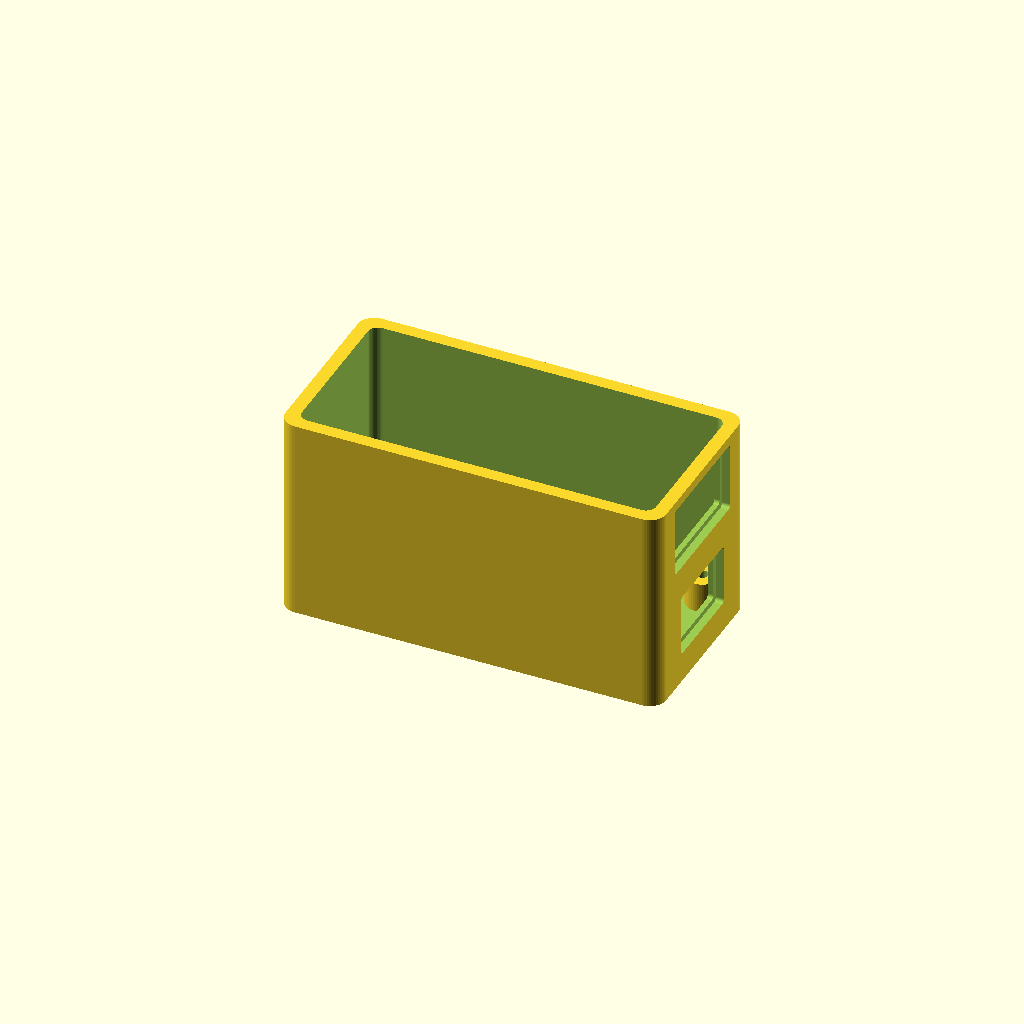
Cell 1 — every parameter at its default value.
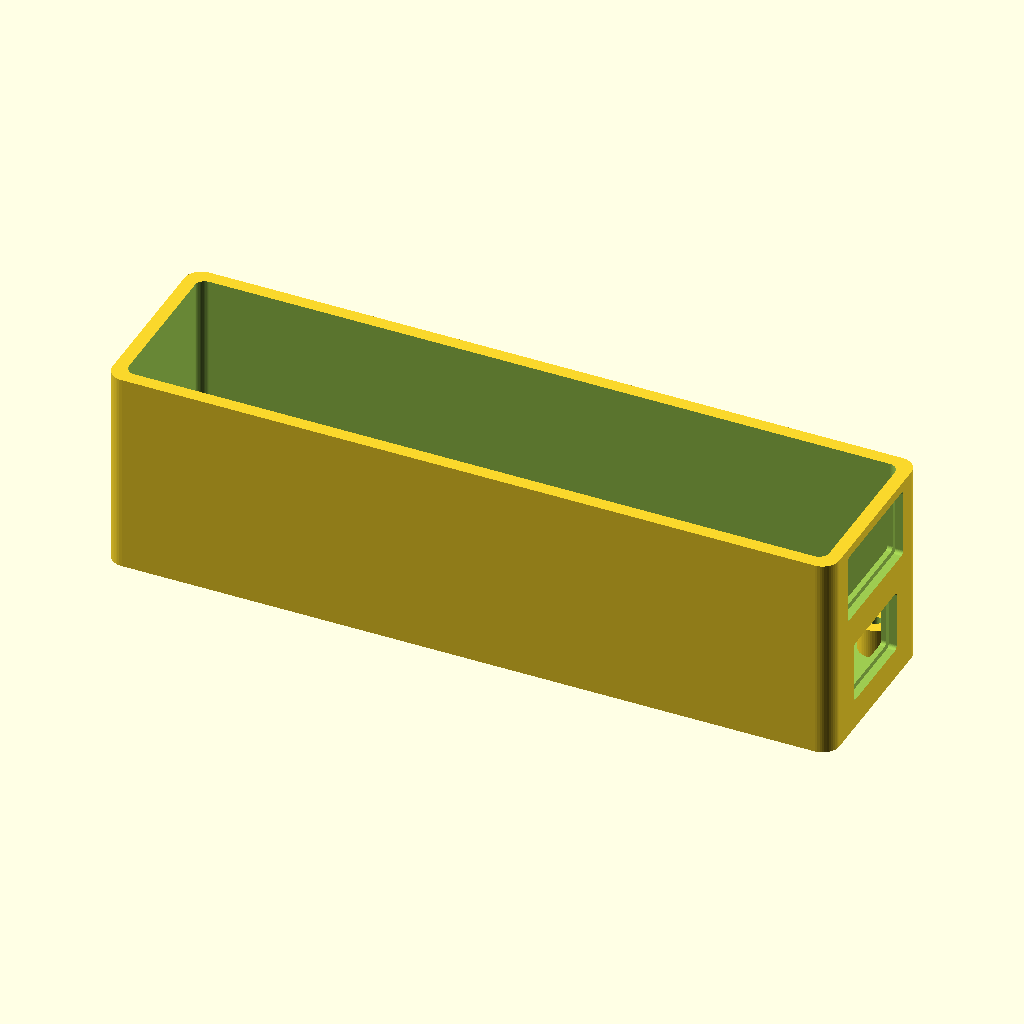
Cell 2: the same model with pcb_l = 104.
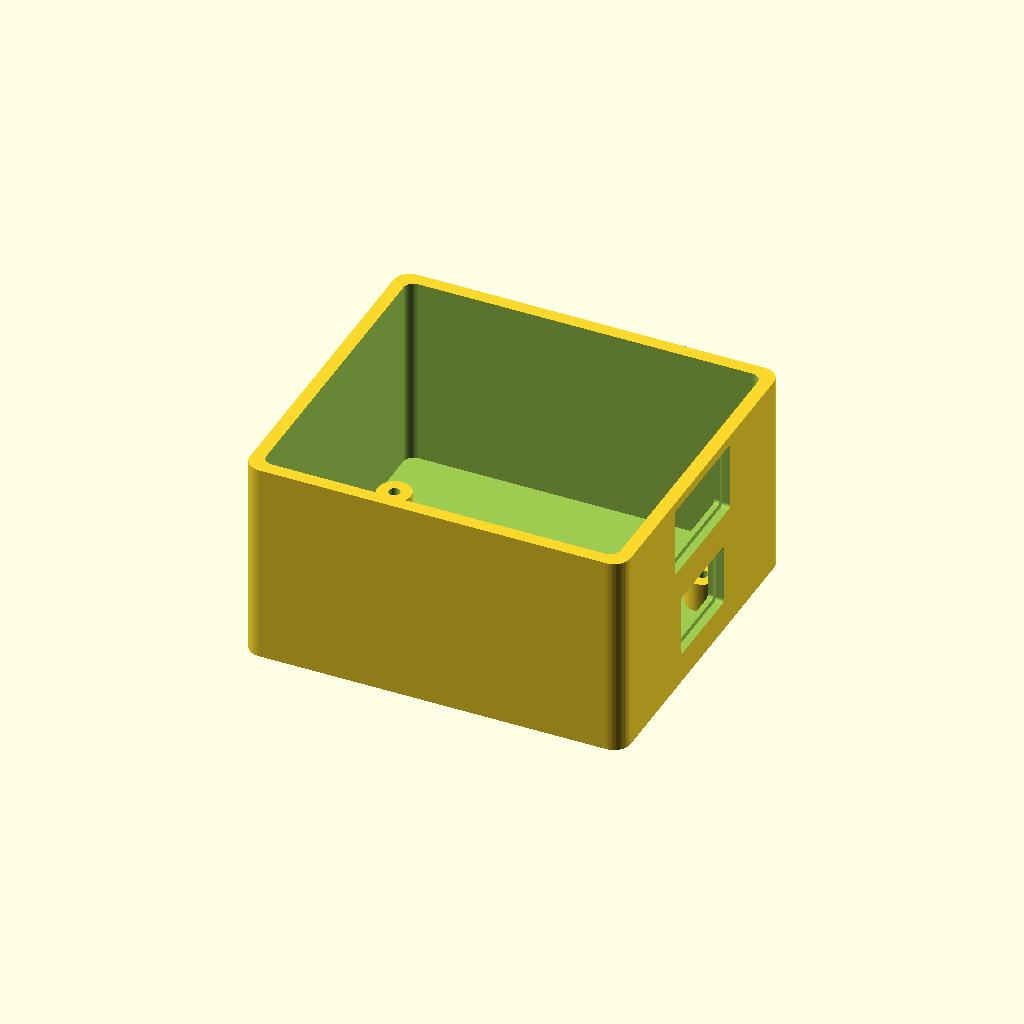
Cell 3: the same model with pcb_w = 46.
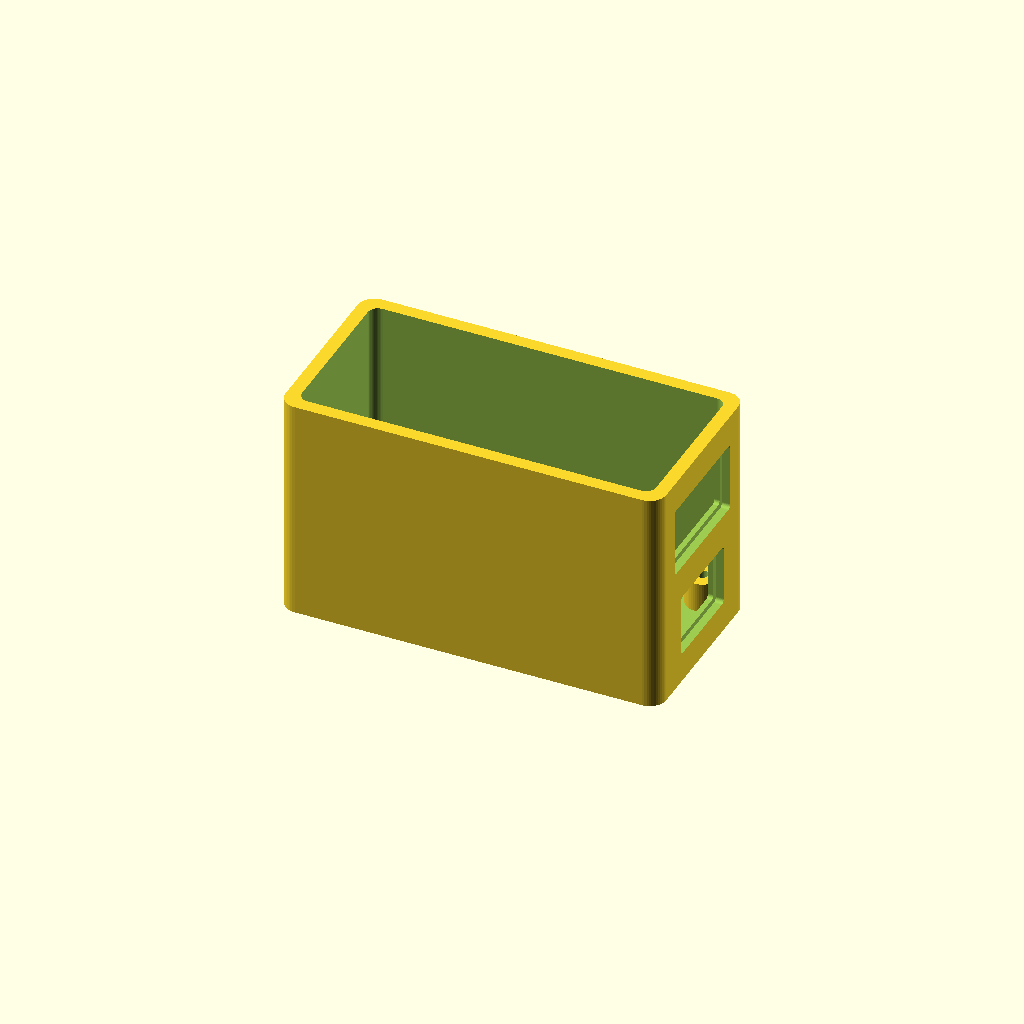
Cell 4 — pcb_t set to 3.2, the other parameters unchanged.
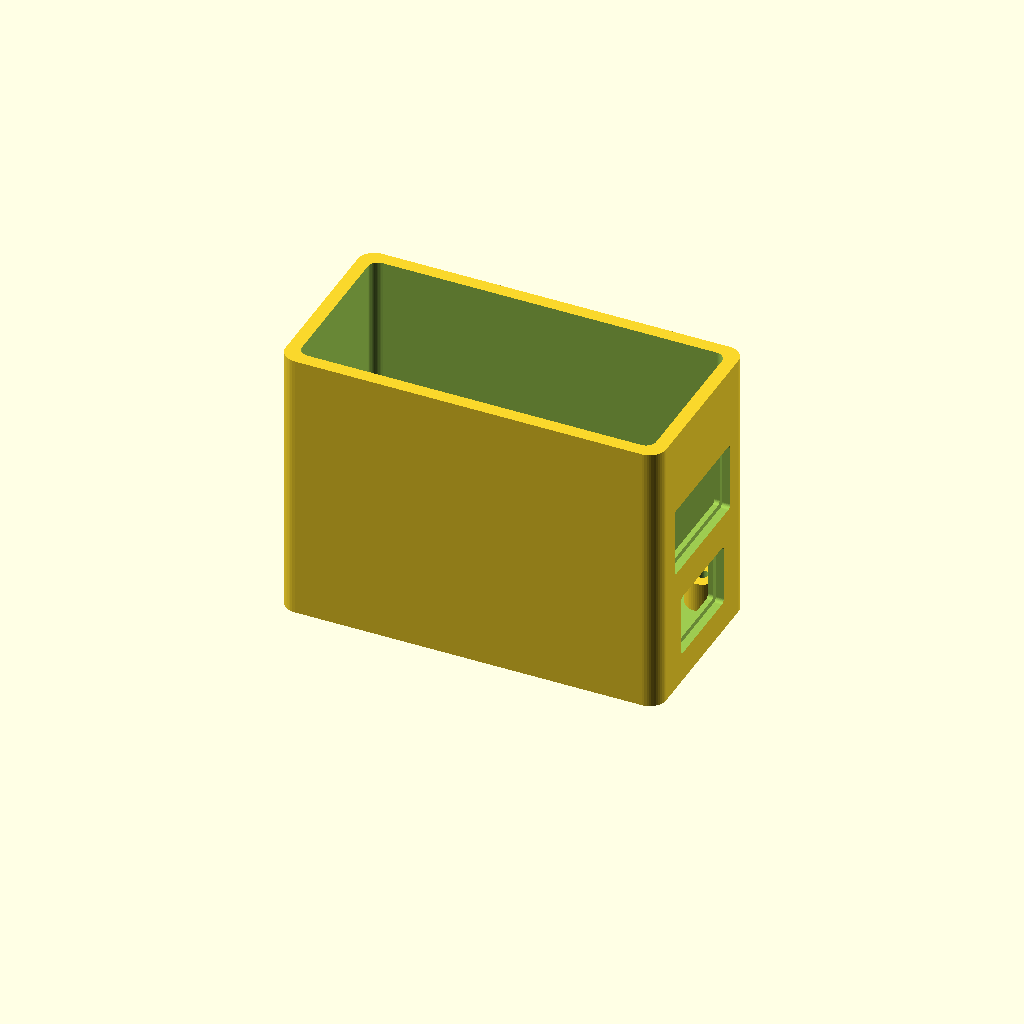
Cell 5 — stack_h set to 21.6, the other parameters unchanged.
One fixed orthographic camera (rotation 55°, 0°, 25°; colour scheme Cornfield) for every cell.
The OpenSCAD source (case/case.scad):
// =============================================================================
//  UPS Bridge enclosure
//  Adafruit ESP32-S3 Feather + Adafruit USB Host FeatherWing (MAX3421E)
//  Companion to github.com/bryanpinos/apc-ups-bridge
//
//  Two parts, both print flat with no supports.
//
//  DESIGN NOTE: both USB ports exit the SAME end, and that end wall is SOLID,
//  carrying one hole per connector. The base is therefore full height and the
//  lid is only a cap.
//
//  This replaces an earlier three-part scheme (short base + tall lid + a separate
//  face plate pressed into an open end). That could not work: the slot that
//  opened the end removed the full width of it, so the face plate had nothing
//  left to register against, and the corner posts sat directly in its path.
//
//  The Feather goes in from above and is SCREWED to four bosses, which fixes its
//  position relative to the connector openings instead of leaving it to gravity.
//  Fit the Feather and its screws first, then plug the wing on top -- the wing
//  covers the Feather's mounting holes, and the 10.8 mm gap between the boards
//  clears the screw heads easily.
//    OpenSCAD -o out.stl -D 'part="base"'    case.scad
//    OpenSCAD -o out.stl -D 'part="lid"'     case.scad
//    OpenSCAD -o out.stl -D 'part="fittest"' case.scad   // 6 mm test slice
// =============================================================================

// ---------- BOARD DIMENSIONS -------------------------------------------------
// Feather spec is 50.8 x 22.86 mm; the Host wing is 52.0 x 22.8 x 8.8 mm.
// Cavity is sized to the larger footprint so both fit.
pcb_l        = 52.0;
pcb_w        = 23.0;
pcb_t        = 1.6;

// Measured on a real Feather + USB Host FeatherWing stack with plain male/
// female headers. Re-measure if you use stacking headers, which are taller.
stack_h      = 10.8;   // MEASURED: 14.0 overall (Feather PCB bottom -> wing PCB top)
                       //           minus two 1.6 mm PCBs = 10.8
above_wing_h = 7.4;    // MEASURED: 21.4 (Feather PCB bottom -> USB-A top)
                       //           minus 14.0 (to wing PCB top) = 7.4
headroom     = 3.0;    // air above the USB-A shell. Sets how much wall is left
                       // above the USB-A hole, whose top edge lands at 28.65 from
                       // the outer floor. Below ~2.3 the hole breaks out of the
                       // top of the base entirely.

under_h      = 4.5;    // clearance below the Feather for solder tails / LiPo lead

// ---------- CONNECTOR END ----------------------------------------------------
// Both USB ports exit the same end, through a solid 2 mm wall. The plug overmold
// -- not the receptacle -- is what has to pass through: the connectors sit ~2 mm
// behind the outer face, and a USB-A plug only has ~12 mm of shell against ~12 mm
// of insertion depth, so if the overmold could not enter the hole the plug would
// stop 2 mm short of seating. Size these to the actual cables that will live in
// this case; a chunky charging lead can be half again the size of a slim one.
conn_end     = 1;      // +1 or -1: which end the connectors face

usbc_plug_w  = 11.0;   // measured
usbc_plug_h  = 6.6;
usba_plug_w  = 15.1;   // measured
usba_plug_h  = 7.7;
plug_clear   = 1.2;    // total added, i.e. 0.6 per side. Deliberately loose: the
                       // centre heights below close to about +/-0.5 mm, and a
                       // plug that rattles slightly still mates -- one that is
                       // 0.4 mm proud of the hole does not.

// Connector CENTRE heights, from the FEATHER PCB BOTTOM -- the same datum as the
// 14.0 and 21.4 stack measurements. Closed out from three caliper readings:
//   wing PCB top          = 14.0   -> USB-A shell bottom (it sits flush)
//   USB-A top             = 21.4   -> USB-A spans 14.0..21.4, centre 17.7
//   clear gap between the = 10.2   -> USB-C top = 14.0 - 10.2 = 3.8, and it sits
//   two connector shells              on the Feather PCB top (1.6), so 1.6..3.8,
//                                     centre 2.7
// Note the USB-C body works out only 2.2 mm proud of the PCB, which means it is
// a mid-mount part sitting in a board cutout, not a 3.2 mm top-mount one. The
// three measurements close on each other, so trust them over the datasheet.
usbc_c       = 2.7;
usba_c       = 17.7;

usbc_w       = usbc_plug_w + plug_clear;
usbc_h       = usbc_plug_h + plug_clear;
usba_w       = usba_plug_w + plug_clear;
usba_h       = usba_plug_h + plug_clear;

// An undefined variable here does NOT fail: OpenSCAD warns, discards the whole
// transform, and draws the feature at the origin. That shipped a face plate with
// its USB-C opening 3.2 mm low. Fail loudly instead.
assert(is_num(usbc_c) && is_num(usba_c) && is_num(usbc_w) && is_num(usba_h),
       "connector opening dimensions must all be numbers");

// ---------- SHELL ------------------------------------------------------------
wall         = 2.0;
floor_t      = 2.0;
gap          = 0.6;    // per-side clearance around the PCB
corner_r     = 2.5;
// The lid locates with a SPIGOT that drops into the top of the cavity, not a
// skirt around the outside. An outer skirt has to live in a rebate cut into the
// base's outer wall -- the same wall the connector holes are in -- and at this
// stack height the rebate collided with the top of the USB-A opening, putting
// the lid seam across the port. An inner spigot shares nothing with that wall.
// It hangs above the board rather than reaching down beside it: the cavity is
// only 0.6 mm wider than the PCB, so there is no room alongside, but there is
// clear air above the USB-A shell.
spigot_h     = 2.0;    // engagement depth; USB-A top clears it by 1.0 mm
spigot_t     = 1.2;    // ring wall
spigot_clear = 0.3;    // per side, spigot to cavity wall
vent_slots   = true;

part = "base";
$fn = 48;

// ---------- DERIVED ----------------------------------------------------------
cav_l     = pcb_l + 2*gap;
cav_w     = pcb_w + 2*gap;
cav_h     = under_h + pcb_t + stack_h + pcb_t + above_wing_h + headroom;
out_l     = cav_l + 2*wall;
out_w     = cav_w + 2*wall;
feather_z = under_h;                       // PCB underside above inner floor
wing_z    = under_h + pcb_t + stack_h;
// The base is now the whole box: it has to be tall enough to contain the USB-A
// hole in its own end wall. The lid is just a cap over the top.
base_h    = floor_t + cav_h;
lid_h     = floor_t;

// Rounded rectangular prism, centred in X/Y, sitting on z=0.
module rrect(l, w, h, r) {
  linear_extrude(height = h)
    offset(r = r) offset(delta = -r) square([l, w], center = true);
}

// ---------- SCREW BOSSES ------------------------------------------------------
// Four bosses aligned to the FEATHER's mounting holes (the wing stacks above and
// is not fastened). Bosses replace the plain corner posts the board used to rest
// on: screwing it down also pins it against the connector openings, so the plug
// heights stay true.
//
// Both measured: 3.5 mm from the board edge to the FAR side of the mounting
// hole (the same to the long and the short edge), and 2.5 mm hole diameter. The
// hole CENTRE is therefore 3.5 - 2.5/2 = 2.25 mm in from each edge.
feather_l    = 50.8;   // Feather spec, NOT the 52.0 wing footprint the cavity uses
feather_w    = 22.86;
hole_edge    = 3.5;    // MEASURED: board edge -> far side of the mounting hole
board_hole_d = 2.5;    // MEASURED
hole_inset   = hole_edge - board_hole_d/2;

boss_od      = 5.0;
screw_pilot  = 1.7;    // M2 self-tapping into PLA. Drill out to 2.05 for a
                       // machine screw and a nut, or 1.5 for a tighter bite.

// The Feather sits hard against the connector end, so its openings line up: its
// end edge is at the cavity end and the bosses are referenced back from there.
module posts() {
  for (px = [conn_end * (cav_l/2 - hole_inset),
             conn_end * (cav_l/2 - feather_l + hole_inset)],
       py = [-1, 1])
    translate([px, py * (feather_w/2 - hole_inset), floor_t])
      difference() {
        cylinder(h = under_h, d = boss_od);
        translate([0, 0, -0.5]) cylinder(h = under_h + 1, d = screw_pilot);
      }
}

// ---------- CONNECTOR OPENINGS ------------------------------------------------
// Cut through the SOLID end wall of the base. Heights come from usbc_c / usba_c,
// which are measured from the Feather PCB bottom -- so the datum chain here is
// outer floor -> floor_t -> under_h (post height) -> the measured centre.
//
// Each opening is a straight bore plus a shallow relief on the OUTSIDE face, so
// a plug overmold noses in rather than butting against a flat wall.
module rr2(a, b, r) { offset(r = r) offset(delta = -r) square([a, b], center = true); }

module conn_hole(c, w, h) {
  z = floor_t + under_h + c;
  // straight bore, right through the wall
  translate([conn_end * (out_l/2 - wall/2), 0, z])
    rotate([0, 90, 0])
      linear_extrude(height = wall + 2, center = true) rr2(h, w, 0.6);
  // outward relief, 1.2 mm deep, leaving 0.8 mm of full-thickness wall
  translate([conn_end * (out_l/2 - 0.4), 0, z])
    rotate([0, 90, 0])
      linear_extrude(height = 1.6, center = true) rr2(h + 1.6, w + 1.6, 0.6);
}

module conn_holes() {
  conn_hole(usbc_c, usbc_w, usbc_h);
  conn_hole(usba_c, usba_w, usba_h);
}

module floor_vents() {
  if (vent_slots)
    for (i = [-3 : 3])
      translate([i * 6, 0, -1])
        cube([2.2, cav_w * 0.5, floor_t + 2], center = false);
}

module floor_vents_c() {
  if (vent_slots)
    for (i = [-3 : 3])
      translate([i * 6, 0, floor_t/2])
        cube([2.2, cav_w * 0.5, floor_t * 3], center = true);
}

// ---------- BASE -------------------------------------------------------------
module base() {
  difference() {
    rrect(out_l, out_w, base_h, corner_r);
    translate([0, 0, floor_t]) rrect(cav_l, cav_w, base_h, corner_r * 0.6);
    conn_holes();
    floor_vents_c();
  }
  posts();
}

// ---------- LID --------------------------------------------------------------
// A flat plate the size of the case, plus a spigot ring underneath that drops
// into the top of the cavity and locates it. Outside, the joint is a clean butt
// line on the rim. No opening of any kind -- the connectors are entirely the
// base's problem now. Print it PLATE DOWN: the other way up, the ring prints
// first and the plate becomes a 24 mm bridge.
module lid() {
  difference() {
    union() {
      rrect(out_l, out_w, lid_h, corner_r);
      translate([0, 0, -spigot_h])
        difference() {
          rrect(cav_l - 2*spigot_clear, cav_w - 2*spigot_clear, spigot_h, corner_r * 0.6);
          translate([0, 0, -0.5])
            rrect(cav_l - 2*spigot_clear - 2*spigot_t,
                  cav_w - 2*spigot_clear - 2*spigot_t, spigot_h + 1, corner_r * 0.4);
        }
    }
    top_vents();
  }
}

module top_vents() {
  if (vent_slots)
    for (i = [-3 : 3])
      translate([i * 6, 0, lid_h - floor_t/2])
        cube([2.2, cav_w * 0.5, floor_t * 3], center = true);
}


// ---------- FIT TEST ---------------------------------------------------------
// Must be TALLER than the corner posts (floor_t + under_h = 6.5 mm), otherwise
// the posts get sliced level with the wall tops and a board laid in rests on top
// of everything -- which tests nothing. fit_h leaves real wall above the board so
// the width clearance is actually checkable.
fit_h = floor_t + under_h + pcb_t + 2.0;

module fittest() {
  intersection() {
    base();
    translate([-(out_l+10)/2, -(out_w+10)/2, 0]) cube([out_l+10, out_w+10, fit_h]);
  }
}

if      (part == "base")    base();
else if (part == "lid")     lid();
else if (part == "fittest") fittest();
Customizer parameters (derived from the source; name, type, default, range or options):
pcb_l: number, default 52
pcb_w: number, default 23
pcb_t: number, default 1.6
stack_h: number, default 10.8
above_wing_h: number, default 7.4
headroom: number, default 3
under_h: number, default 4.5
conn_end: number, default 1
usbc_plug_w: number, default 11
usbc_plug_h: number, default 6.6
usba_plug_w: number, default 15.1
usba_plug_h: number, default 7.7
plug_clear: number, default 1.2
usbc_c: number, default 2.7
usba_c: number, default 17.7
wall: number, default 2
floor_t: number, default 2
gap: number, default 0.6
corner_r: number, default 2.5
spigot_h: number, default 2
spigot_t: number, default 1.2
spigot_clear: number, default 0.3
vent_slots: bool, default true
part: string, default "base"
